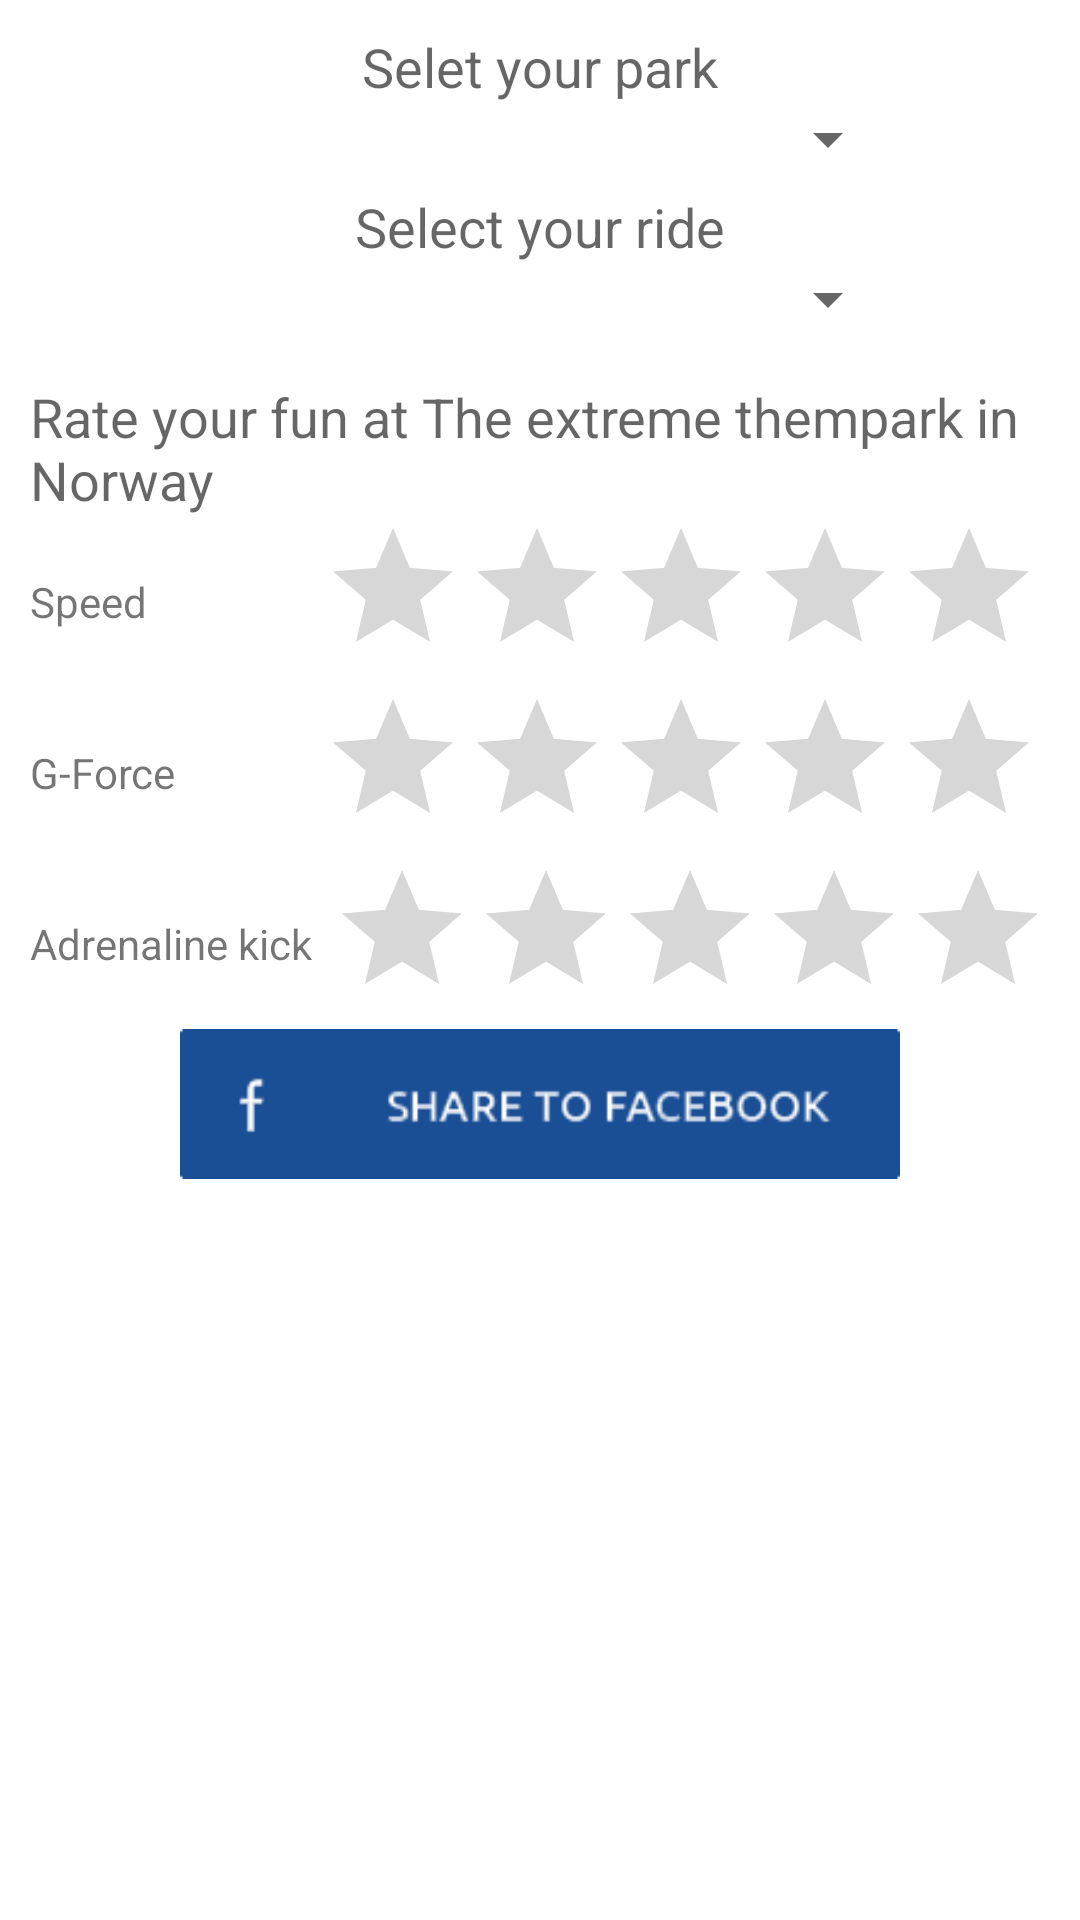

Write the Android layout XML for this screen, with the resource values it uses.
<!-- AndroidManifest.xml: application theme Theme.AppCompat.Light.DarkActionBar -->
<!-- res/layout/fragment_rating.xml -->
<FrameLayout xmlns:android="http://schemas.android.com/apk/res/android"
	xmlns:tools="http://schemas.android.com/tools"
	android:layout_width="match_parent"
	android:layout_height="match_parent"
	android:background="@android:color/white"
	android:padding="10dp"
	tools:context="com.pyt.postyourfun.Fragment.RatingFragment">

	<LinearLayout
		android:layout_width="match_parent"
		android:layout_height="match_parent"
		android:orientation="vertical">

		<ScrollView
			android:id="@+id/scrollView2"
			android:layout_width="match_parent"
			android:layout_height="wrap_content">

			<LinearLayout
				android:layout_width="match_parent"
				android:layout_height="match_parent"
				android:orientation="vertical">

				<TextView
					android:id="@+id/textView"
					android:layout_width="wrap_content"
					android:layout_height="wrap_content"
					android:layout_gravity="center_horizontal"
					android:text="Selet your park"
					android:textAppearance="?android:attr/textAppearanceMedium" />

				<Spinner
					android:id="@+id/theme_selecter"
					android:layout_width="240dp"
					android:layout_height="wrap_content"
					android:layout_gravity="center_horizontal"
					android:spinnerMode="dropdown" />

				<TextView
					android:id="@+id/textView2"
					android:layout_width="wrap_content"
					android:layout_height="wrap_content"
					android:layout_gravity="center_horizontal"
					android:layout_marginTop="5dp"
					android:text="Select your ride"
					android:textAppearance="?android:attr/textAppearanceMedium" />

				<Spinner
					android:id="@+id/ride_selector"
					android:layout_width="240dp"
					android:layout_height="wrap_content"
					android:layout_gravity="center_horizontal"
					android:spinnerMode="dropdown" />

				<TextView
					android:id="@+id/txt_thempark"
					android:layout_width="wrap_content"
					android:layout_height="wrap_content"
					android:layout_gravity="center_horizontal"
					android:layout_marginTop="15dp"
					android:text="Rate your fun at The extreme thempark in Norway"
					android:textAppearance="?android:attr/textAppearanceMedium" />

				<RelativeLayout
					android:layout_width="match_parent"
					android:layout_height="match_parent"
					android:orientation="horizontal">

					<TextView
						android:id="@+id/textView3"
						android:layout_width="wrap_content"
						android:layout_height="wrap_content"
						android:layout_centerVertical="true"
						android:layout_gravity="center_vertical"
						android:layout_marginTop="5dp"
						android:text="Speed"
						android:textAppearance="?android:attr/textAppearanceSmall" />

					<RatingBar
						android:id="@+id/speed_rate"
						android:layout_width="wrap_content"
						android:layout_height="wrap_content"
						android:layout_alignParentRight="true"
						android:layout_gravity="right"
						android:layout_marginRight="3dp"
						android:stepSize="1.0" />
				</RelativeLayout>

				<RelativeLayout
					android:layout_width="match_parent"
					android:layout_height="match_parent"
					android:orientation="horizontal">

					<TextView
						android:id="@+id/textView4"
						android:layout_width="wrap_content"
						android:layout_height="wrap_content"
						android:layout_centerVertical="true"
						android:layout_gravity="center_vertical"
						android:layout_marginTop="5dp"
						android:text="G-Force"
						android:textAppearance="?android:attr/textAppearanceSmall" />

					<RatingBar
						android:id="@+id/g_force_rate"
						android:layout_width="wrap_content"
						android:layout_height="wrap_content"
						android:layout_alignParentRight="true"
						android:layout_marginRight="3dp"
						android:stepSize="1.0" />
				</RelativeLayout>

				<RelativeLayout
					android:layout_width="match_parent"
					android:layout_height="match_parent"
					android:orientation="horizontal">

					<TextView
						android:id="@+id/textView5"
						android:layout_width="wrap_content"
						android:layout_height="wrap_content"
						android:layout_centerVertical="true"
						android:layout_gravity="center_vertical"
						android:layout_marginTop="5dp"
						android:text="Adrenaline kick"
						android:textAppearance="?android:attr/textAppearanceSmall" />

					<RatingBar
						android:id="@+id/adrenaline_rate"
						android:layout_width="wrap_content"
						android:layout_height="wrap_content"
						android:layout_alignParentRight="true"
						android:layout_gravity="right"
						android:stepSize="1.0" />
				</RelativeLayout>

				<Button
					android:id="@+id/btn_fb_share"
					android:layout_width="240dp"
					android:layout_height="50dp"
					android:layout_gravity="bottom|center_horizontal"
					android:layout_marginBottom="10dp"
					android:background="@xml/fb_share_btnselector" />

			</LinearLayout>
		</ScrollView>
	</LinearLayout>

</FrameLayout>
<!-- resources referenced by this layout -->
<resources>

</resources>
